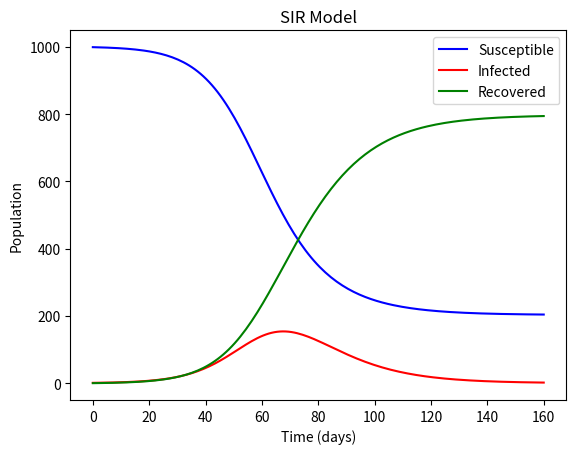

This figure's Python source:
import numpy as np
from scipy.integrate import odeint
import matplotlib.pyplot as plt

def SIR_model(y, t, N, beta, gamma):
    S, I, R = y
    dSdt = -beta * S * I / N
    dIdt = beta * S * I / N - gamma * I
    dRdt = gamma * I
    return dSdt, dIdt, dRdt

N = 1000
I0, R0 = 1, 0
S0 = N - I0 - R0
beta, gamma = 0.2, 0.1

t = np.linspace(0, 160, 160)

y0 = S0, I0, R0

result = odeint(SIR_model, y0, t, args=(N, beta, gamma))
S, I, R = result.T

plt.plot(t, S, 'b', label='Susceptible')
plt.plot(t, I, 'r', label='Infected')
plt.plot(t, R, 'g', label='Recovered')
plt.xlabel('Time (days)')
plt.ylabel('Population')
plt.title('SIR Model')
plt.legend()
plt.show()
